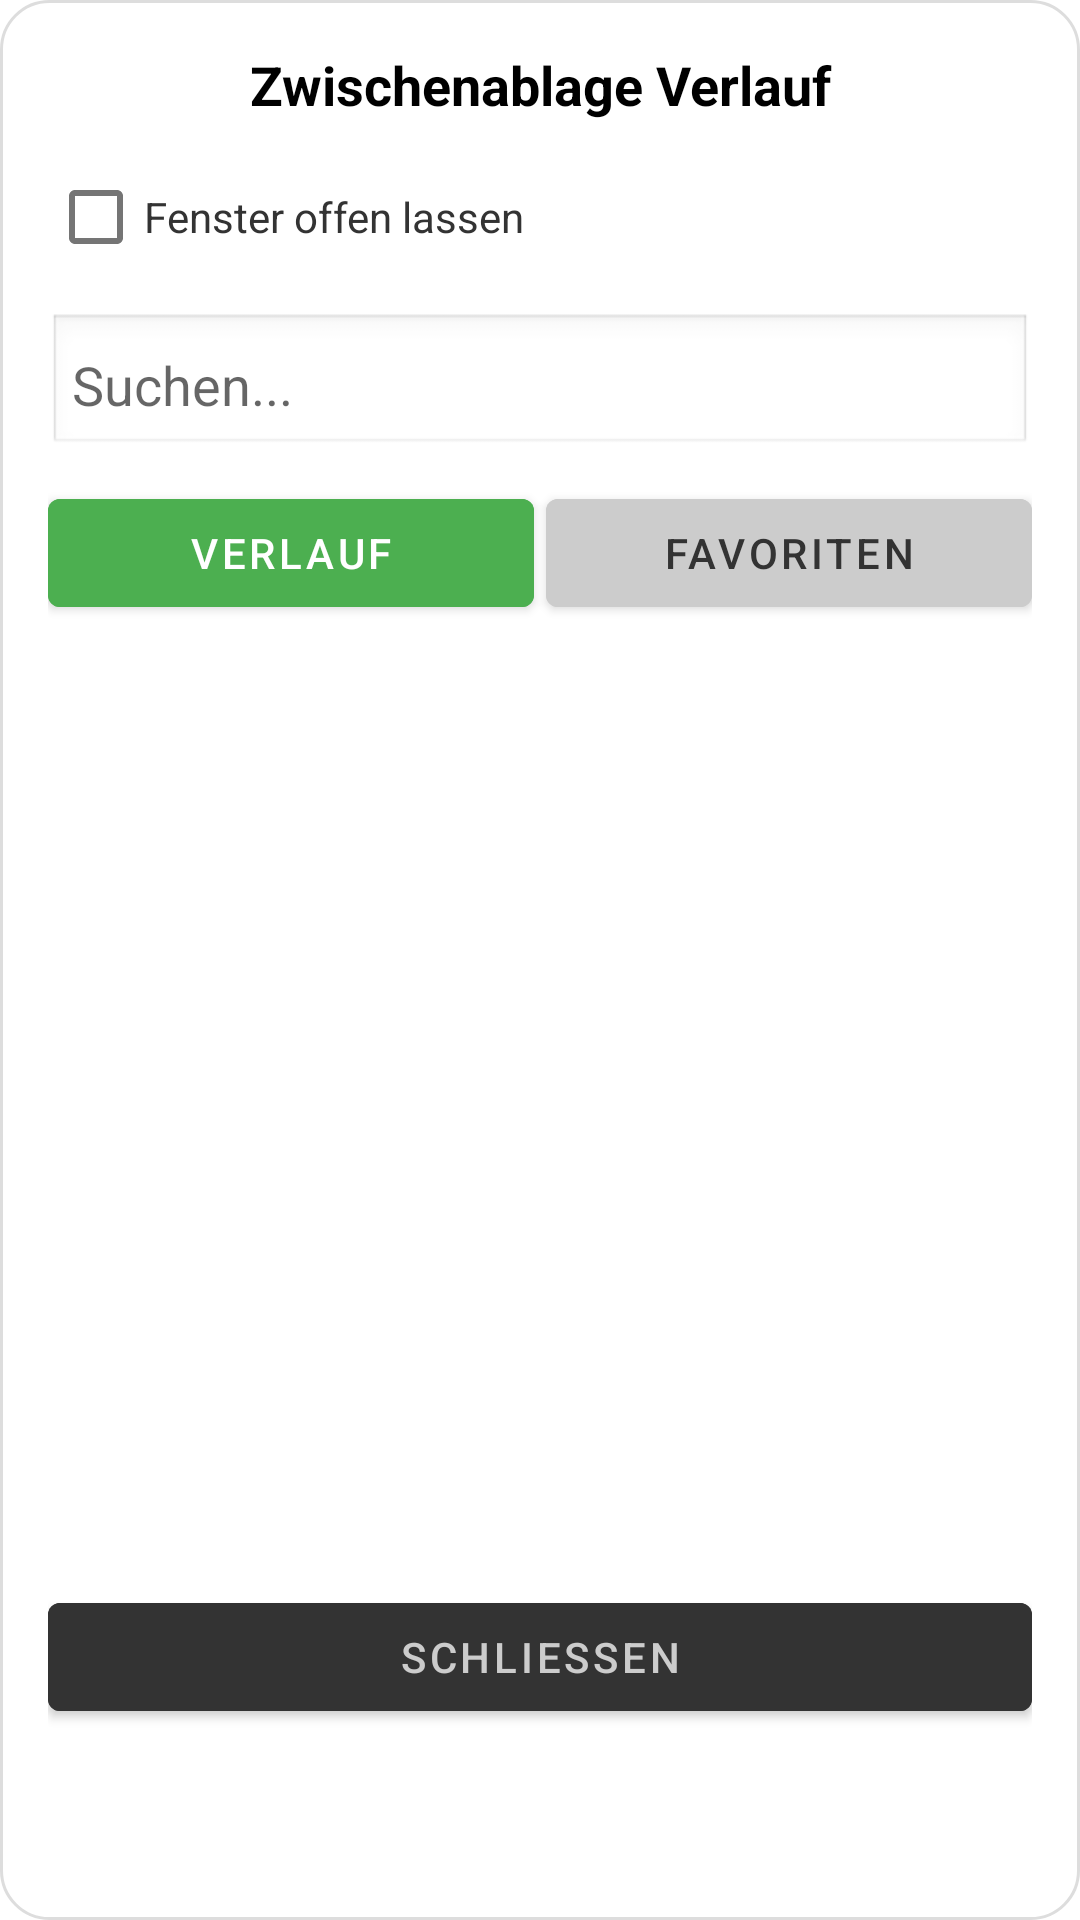

Here is an Android app screen rendered from its layout file. Give the layout XML and the strings, colors and styles it references.
<!-- AndroidManifest.xml: fallback theme Theme.MaterialComponents.DayNight.NoActionBar -->
<!-- res/layout/clipboard_history.xml -->
<?xml version="1.0" encoding="utf-8"?>
<LinearLayout xmlns:android="http://schemas.android.com/apk/res/android"
    android:orientation="vertical"
    android:layout_width="300dp"
    android:layout_height="wrap_content"
    android:background="@drawable/menu_bg"
    android:padding="16dp"
    android:elevation="8dp">

    <TextView
        android:layout_width="match_parent"
        android:layout_height="wrap_content"
        android:text="Zwischenablage Verlauf"
        android:textSize="18sp"
        android:textStyle="bold"
        android:textColor="#000000"
        android:gravity="center"
        android:layout_marginBottom="8dp"/>

    <CheckBox
        android:id="@+id/cbKeepOpen"
        android:layout_width="match_parent"
        android:layout_height="wrap_content"
        android:text="Fenster offen lassen"
        android:textColor="#333333"
        android:checked="false"
        android:layout_marginBottom="8dp"/>

    <FrameLayout
        android:layout_width="match_parent"
        android:layout_height="wrap_content"
        android:layout_marginBottom="8dp">

        <EditText
            android:id="@+id/etClipboardSearch"
            android:layout_width="match_parent"
            android:layout_height="wrap_content"
            android:hint="Suchen..."
            android:inputType="text"
            android:maxLines="1"
            android:padding="8dp"
            android:paddingEnd="40dp"
            android:background="@android:drawable/edit_text" />

        <ImageButton
            android:id="@+id/btnClearSearch"
            android:layout_width="32dp"
            android:layout_height="32dp"
            android:layout_gravity="end|center_vertical"
            android:layout_marginEnd="4dp"
            android:background="@android:color/transparent"
            android:src="@android:drawable/ic_menu_close_clear_cancel"
            android:tint="#888888"
            android:visibility="gone"
            android:contentDescription="Suche löschen" />
    </FrameLayout>

    <LinearLayout
        android:layout_width="match_parent"
        android:layout_height="wrap_content"
        android:orientation="horizontal"
        android:layout_marginBottom="8dp">

        <Button
            android:id="@+id/btnTabHistory"
            android:layout_width="0dp"
            android:layout_height="wrap_content"
            android:layout_weight="1"
            android:text="Verlauf"
            android:backgroundTint="#4CAF50"
            android:textColor="#FFFFFF" />

        <Button
            android:id="@+id/btnTabFavorites"
            android:layout_width="0dp"
            android:layout_height="wrap_content"
            android:layout_weight="1"
            android:text="Favoriten"
            android:backgroundTint="#CCCCCC"
            android:textColor="#333333"
            android:layout_marginStart="4dp"/>
    </LinearLayout>

    <ScrollView
        android:layout_width="match_parent"
        android:layout_height="300dp"
        android:layout_marginBottom="12dp">
        
        <LinearLayout
            android:id="@+id/clipboardListContainer"
            android:layout_width="match_parent"
            android:layout_height="wrap_content"
            android:orientation="vertical">
            
        </LinearLayout>
    </ScrollView>

    <Button
        android:id="@+id/btnCloseClipboard"
        android:layout_width="match_parent"
        android:layout_height="wrap_content"
        android:text="Schließen"
        android:backgroundTint="#FF333333"
        android:textColor="#CCCCCC"/>

</LinearLayout>
<!-- resources referenced by this layout -->
<resources>
  <!-- drawable menu_bg (drawable) -->
  <?xml version="1.0" encoding="utf-8"?>
  <shape xmlns:android="http://schemas.android.com/apk/res/android"
      android:shape="rectangle">
      <solid android:color="#F2FFFFFF" /> 
      <corners android:radius="16dp" />
      <stroke android:width="1dp" android:color="#DDDDDD"/>
  </shape>
</resources>
